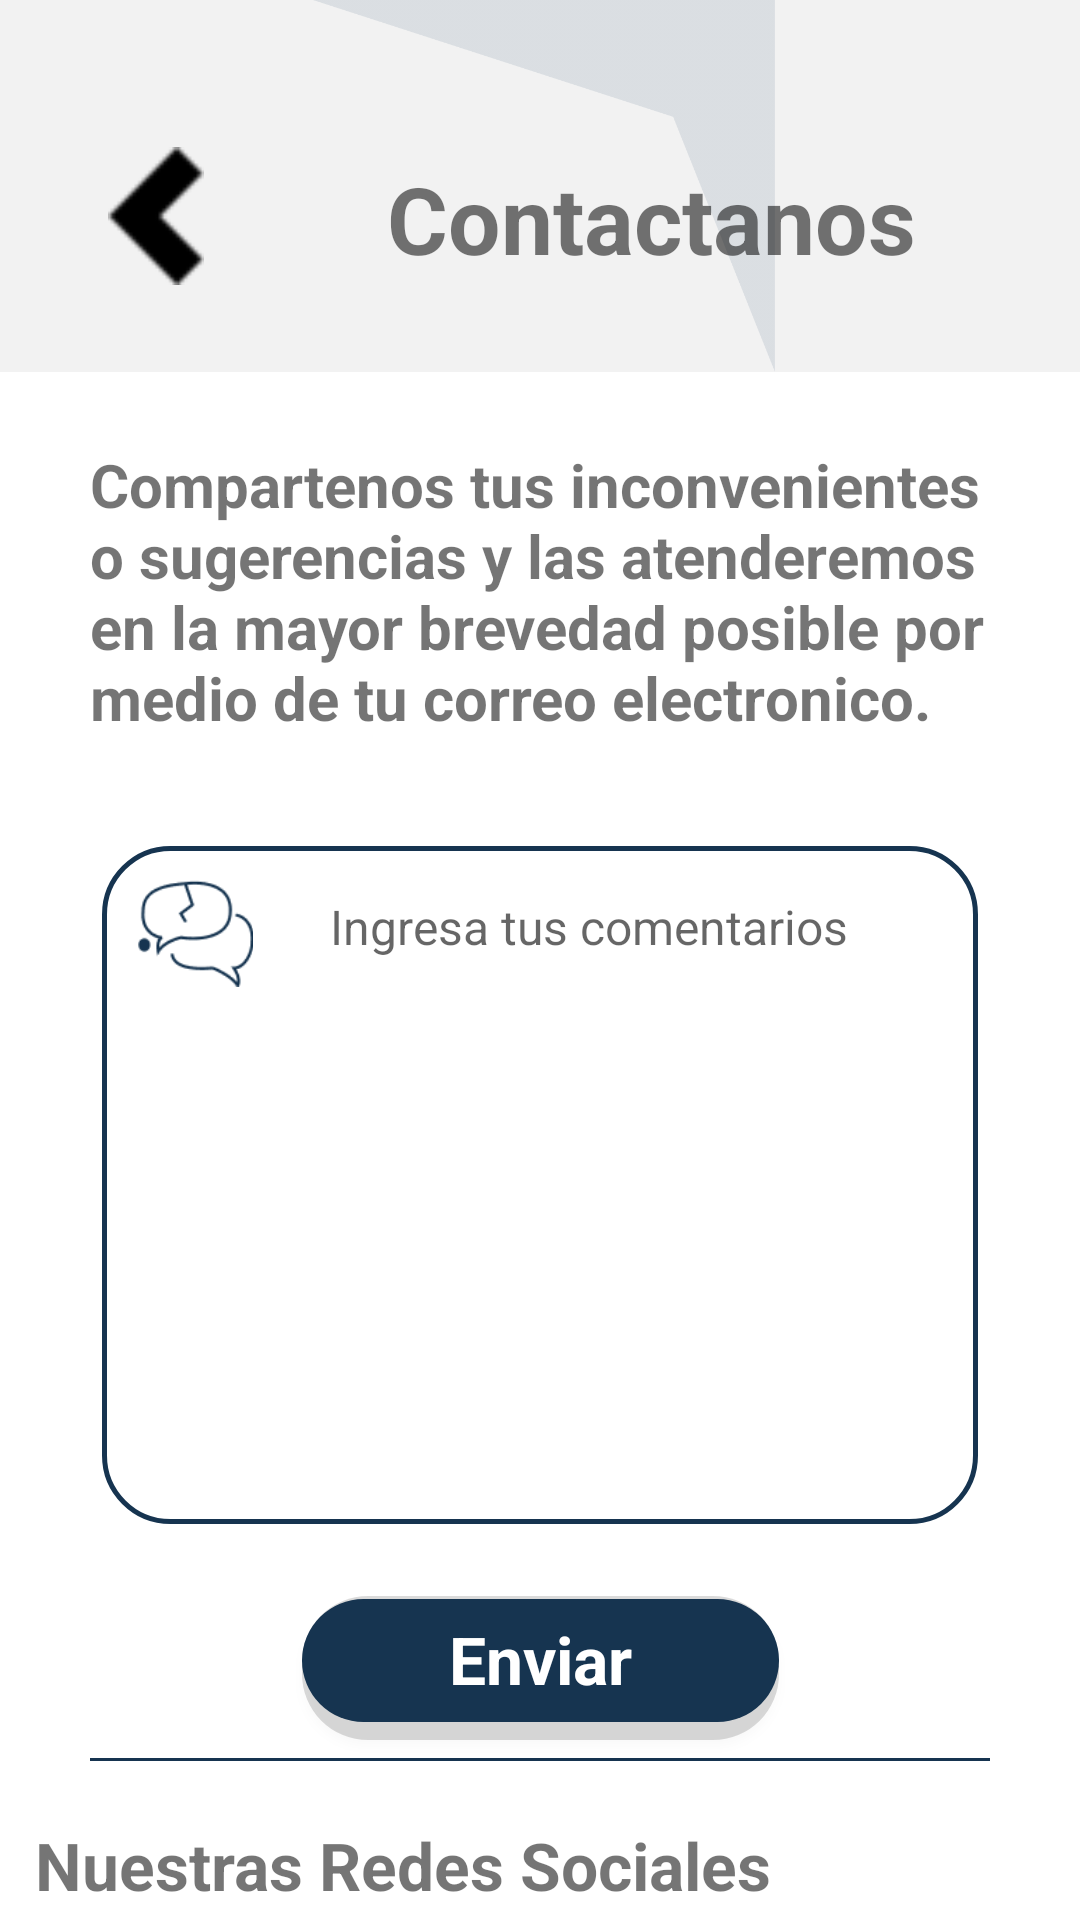

Write the Android layout XML for this screen, with the resource values it uses.
<!-- AndroidManifest.xml: application theme Theme.SmishGuard -->
<!-- res/layout/activity_support.xml -->
<?xml version="1.0" encoding="utf-8"?>
<androidx.constraintlayout.widget.ConstraintLayout xmlns:android="http://schemas.android.com/apk/res/android"
    xmlns:app="http://schemas.android.com/apk/res-auto"
    xmlns:tools="http://schemas.android.com/tools"
    android:id="@+id/supportActivity"
    android:layout_width="match_parent"
    android:layout_height="match_parent">

    <View
        android:id="@+id/view2"
        android:layout_width="wrap_content"
        android:layout_height="124dp"
        android:background="#F2F2F2"
        app:layout_constraintEnd_toEndOf="parent"
        app:layout_constraintHorizontal_bias="0.0"
        app:layout_constraintStart_toStartOf="parent"
        app:layout_constraintTop_toTopOf="parent" />

    <ImageView
        android:id="@+id/imageView10"
        android:layout_width="409dp"
        android:layout_height="124dp"
        app:layout_constraintEnd_toEndOf="parent"
        app:layout_constraintStart_toStartOf="parent"
        app:layout_constraintTop_toTopOf="parent"
        app:srcCompat="@drawable/profile_frame_top" />

    <ImageView
        android:id="@+id/btnBackSupport"
        android:layout_width="44dp"
        android:layout_height="46dp"
        android:layout_marginStart="30dp"
        android:layout_marginTop="20dp"
        app:layout_constraintBottom_toBottomOf="@+id/view2"
        app:layout_constraintStart_toStartOf="parent"
        app:layout_constraintTop_toTopOf="parent"
        app:srcCompat="@drawable/back" />

    <TextView
        android:id="@+id/textView4"
        android:layout_width="wrap_content"
        android:layout_height="wrap_content"
        android:layout_marginTop="52dp"
        android:text="Contactanos"
        android:textSize="31sp"
        android:textStyle="bold"
        app:layout_constraintEnd_toEndOf="parent"
        app:layout_constraintStart_toEndOf="@+id/btnBackSupport"
        app:layout_constraintTop_toTopOf="@+id/view2" />

    <View
        android:id="@+id/view3"
        android:layout_width="wrap_content"
        android:layout_height="0dp"
        android:background="@color/white"
        app:layout_constraintBottom_toBottomOf="parent"
        app:layout_constraintEnd_toEndOf="parent"
        app:layout_constraintStart_toStartOf="parent"
        app:layout_constraintTop_toBottomOf="@+id/view2" />

    <TextView
        android:id="@+id/textView6"
        android:layout_width="0dp"
        android:layout_height="wrap_content"
        android:layout_marginStart="30dp"
        android:layout_marginTop="24dp"
        android:layout_marginEnd="30dp"
        android:text="Compartenos tus inconvenientes o sugerencias y las atenderemos en la mayor brevedad posible por medio de tu correo electronico."
        android:textSize="20sp"
        android:textStyle="bold"
        app:layout_constraintEnd_toEndOf="parent"
        app:layout_constraintHorizontal_bias="0.0"
        app:layout_constraintStart_toStartOf="parent"
        app:layout_constraintTop_toBottomOf="@+id/view2" />

    <RelativeLayout
        android:id="@+id/relativeLayout"
        android:layout_width="0dp"
        android:layout_height="234dp"
        android:layout_marginStart="30dp"
        android:layout_marginTop="32dp"
        android:layout_marginEnd="30dp"
        android:background="@drawable/layout_mail_background"
        app:layout_constraintEnd_toEndOf="parent"
        app:layout_constraintHorizontal_bias="0.0"
        app:layout_constraintStart_toStartOf="parent"
        app:layout_constraintTop_toBottomOf="@+id/textView6">

        
        <ImageView
            android:id="@+id/logoImage"
            android:layout_width="40dp"
            android:layout_height="36dp"
            android:layout_alignParentStart="true"
            android:layout_alignParentTop="true"
            android:layout_margin="15dp"
            android:src="@drawable/sg_full_blue" />

        
        <EditText
            android:id="@+id/setTextComments"
            android:layout_width="match_parent"
            android:layout_height="match_parent"
            android:layout_alignParentTop="true"
            android:layout_marginTop="10dp"
            android:layout_marginRight="20dp"
            android:layout_marginBottom="10dp"
            android:layout_toEndOf="@id/logoImage"
            android:background="@drawable/textbox_mail_blank"
            android:gravity="start|top"
            android:hint="Ingresa tus comentarios"
            android:inputType="textMultiLine"
            android:padding="10dp"
            android:textSize="16sp" />
    </RelativeLayout>

    <androidx.appcompat.widget.AppCompatButton
        android:id="@+id/btnSendComments"
        style="@android:style/Widget.Button"
        android:layout_width="159.11dp"
        android:layout_height="wrap_content"
        android:layout_marginTop="20dp"
        android:background="@drawable/button_background_blue"
        android:text="Enviar"
        android:textColor="@color/white"
        android:textSize="22sp"
        android:textStyle="bold"
        app:layout_constraintEnd_toEndOf="parent"
        app:layout_constraintStart_toStartOf="parent"
        app:layout_constraintTop_toBottomOf="@+id/relativeLayout" />

    <View
        android:id="@+id/divider3"
        android:layout_width="match_parent"
        android:layout_height="1dp"
        android:layout_marginStart="30dp"
        android:layout_marginEnd="30dp"
        android:background="@color/dark_blue"
        app:layout_constraintBottom_toBottomOf="@+id/view3"
        app:layout_constraintEnd_toEndOf="parent"
        app:layout_constraintHorizontal_bias="0.0"
        app:layout_constraintStart_toStartOf="parent"
        app:layout_constraintTop_toBottomOf="@+id/btnSendComments"
        app:layout_constraintVertical_bias="0.103" />

    <TextView
        android:id="@+id/textView5"
        android:layout_width="328dp"
        android:layout_height="30dp"
        android:layout_marginTop="20dp"
        android:text="Nuestras Redes Sociales"
        android:textSize="22sp"
        android:textStyle="bold"
        app:layout_constraintEnd_toEndOf="parent"
        app:layout_constraintHorizontal_bias="0.361"
        app:layout_constraintStart_toStartOf="parent"
        app:layout_constraintTop_toBottomOf="@+id/divider3" />

    <LinearLayout
        android:id="@+id/linearLayoutSupport"
        android:layout_width="0dp"
        android:layout_height="45dp"
        android:layout_marginStart="30dp"
        android:layout_marginTop="25dp"
        android:layout_marginEnd="30dp"
        android:background="@android:color/transparent"
        android:orientation="horizontal"
        app:layout_constraintEnd_toEndOf="parent"
        app:layout_constraintStart_toStartOf="parent"
        app:layout_constraintTop_toBottomOf="@+id/textView5">

        <ImageButton
            android:id="@+id/btnGoX"
            android:layout_width="0dp"
            android:layout_height="match_parent"
            android:layout_weight="1"
            android:adjustViewBounds="true"
            android:background="@android:color/transparent"
            android:scaleType="fitCenter"
            app:srcCompat="@drawable/x_logo" />

        <ImageButton
            android:id="@+id/btnGoInstagram"
            android:layout_width="0dp"
            android:layout_height="match_parent"
            android:layout_weight="1"
            android:adjustViewBounds="true"
            android:background="@android:color/transparent"
            android:scaleType="fitCenter"
            app:srcCompat="@drawable/instagram_logo" />

    </LinearLayout>

    <View
        android:id="@+id/divider2"
        android:layout_width="0dp"
        android:layout_height="1.5dp"
        android:layout_marginStart="30dp"
        android:layout_marginTop="48dp"
        android:layout_marginEnd="30dp"
        android:layout_weight="1"
        android:background="@color/dark_blue"
        app:layout_constraintBottom_toBottomOf="@+id/view3"
        app:layout_constraintEnd_toEndOf="parent"
        app:layout_constraintHorizontal_bias="0.0"
        app:layout_constraintStart_toStartOf="parent"
        app:layout_constraintTop_toBottomOf="@+id/linearLayoutSupport"
        app:layout_constraintVertical_bias="0.0" />

</androidx.constraintlayout.widget.ConstraintLayout>
<!-- resources referenced by this layout -->
<resources>
  <color name="dark_blue">#163450</color>
  <color name="white">#FFFFFFFF</color>
  <!-- drawable back: png bitmap (drawable-hdpi, 747 bytes) -->
  <!-- drawable button_background_blue (drawable) -->
  <?xml version="1.0" encoding="utf-8"?>
  <layer-list xmlns:android="http://schemas.android.com/apk/res/android">
      
      <item>
          <shape android:shape="rectangle">
              <corners android:radius="22dp"/>
              <solid android:color="#25000000" /> 
              <padding
                  android:left="0sp"
                  android:top="-4sp"
                  android:right="0sp"
                  android:bottom="2sp"/>
          </shape>
      </item>
  
      
      <item android:left="0dp" android:top="5dp" android:right="0dp" android:bottom="4dp">
          <shape android:shape="rectangle">
              <corners android:radius="22dp"/>
              <solid android:color="#163450"/>
          </shape>
      </item>
  </layer-list>
  <!-- drawable instagram_logo: png bitmap (drawable-hdpi, 15994 bytes) -->
  <!-- drawable layout_mail_background (drawable) -->
  <?xml version="1.0" encoding="utf-8"?>
  <layer-list xmlns:android="http://schemas.android.com/apk/res/android">
      <item android:left="4dp" android:right="4dp" android:top="4dp" android:bottom="4dp">
          <shape android:shape="rectangle">
              <corners android:radius="22dp"/>
              <stroke android:color="@color/dark_blue"/>
              <stroke android:width="1.5dp"/>
              <solid android:color="@color/white"/>
          </shape>
      </item>
  </layer-list>
  <!-- drawable profile_frame_top: png bitmap (drawable-hdpi, 17047 bytes) -->
  <!-- drawable sg_full_blue: png bitmap (drawable-hdpi, 2172 bytes) -->
  <!-- drawable x_logo: png bitmap (drawable-hdpi, 2994 bytes) -->
  <style name="Theme.SmishGuard" parent="Theme.AppCompat.Light.NoActionBar">
  
      </style>
</resources>
